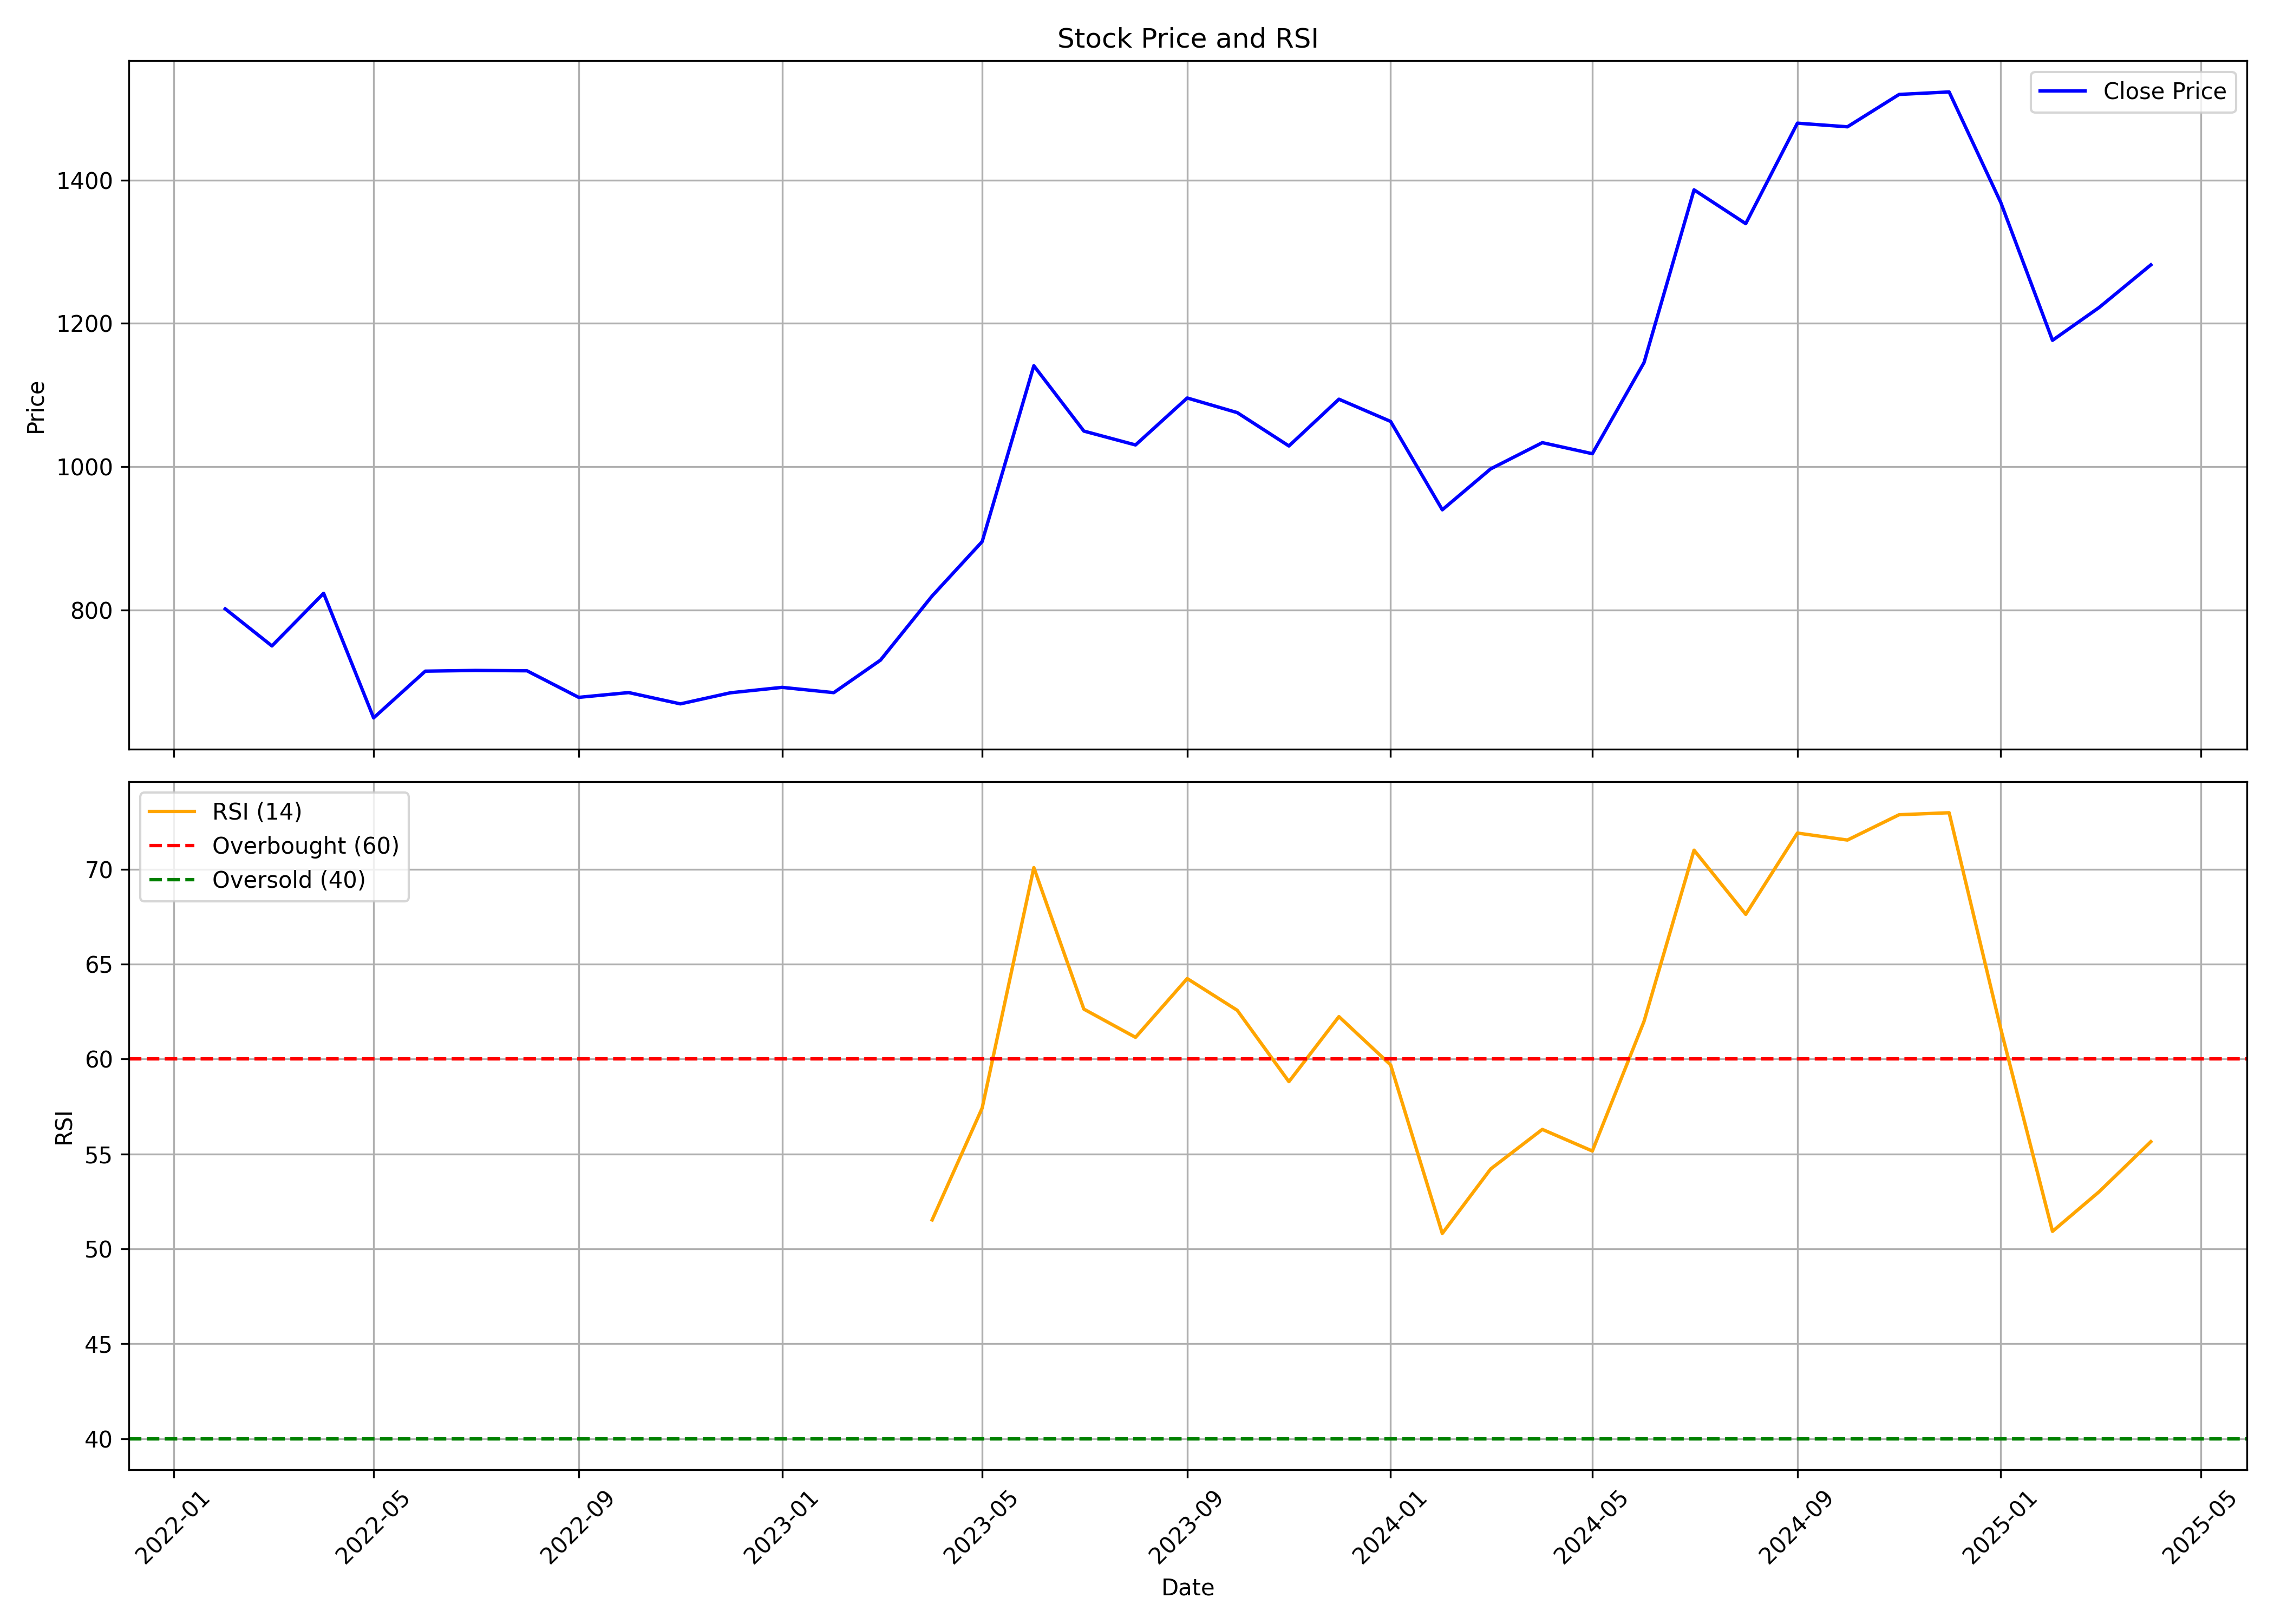

Values plotted in this chart, from the file beside it:
, Unnamed: 0, date, symbol, open, high, low, close, volume, rsi
0, 0, 2022-02-01, MALLCOM, 941.1, 1070, 644, 801.8, 48346, 
1, 1, 2022-03-01, MALLCOM, 801.8, 840.9, 655.8, 750.1, 57349, 
2, 2, 2022-04-01, MALLCOM, 760.3, 890.6, 740.5, 823.5, 36911, 
3, 3, 2022-05-01, MALLCOM, 829.2, 832.1, 599.4, 649.7, 40867, 
4, 4, 2022-06-01, MALLCOM, 661.8, 733.1, 619.2, 714.9, 22511, 
5, 5, 2022-07-01, MALLCOM, 710.7, 801.5, 694.5, 715.9, 15583, 
6, 6, 2022-08-01, MALLCOM, 730.2, 801.5, 647.9, 715.4, 52072, 
7, 7, 2022-09-01, MALLCOM, 729.5, 801.4, 650, 678.3, 138374, 
8, 8, 2022-10-01, MALLCOM, 694.9, 743.2, 658.9, 685, 57473, 
9, 9, 2022-11-01, MALLCOM, 686.1, 731.5, 649.3, 669.2, 61455, 
10, 10, 2022-12-01, MALLCOM, 688.5, 748, 603.9, 684.7, 51618, 
11, 11, 2023-01-01, MALLCOM, 696.5, 779.9, 671.9, 692.3, 83597, 
12, 12, 2023-02-01, MALLCOM, 695.6, 821.6, 656.7, 684.9, 114561, 
13, 13, 2023-03-01, MALLCOM, 695.5, 756.2, 666.6, 730.2, 65920, 
14, 14, 2023-04-01, MALLCOM, 749.2, 845.7, 734.6, 819.8, 147312, 51.52
15, 15, 2023-05-01, MALLCOM, 819.8, 1025, 797, 895.6, 406920, 57.41
16, 16, 2023-06-01, MALLCOM, 895.6, 1188, 877.7, 1141, 287985, 70.08
17, 17, 2023-07-01, MALLCOM, 1134, 1191, 986, 1050, 279392, 62.63
18, 18, 2023-08-01, MALLCOM, 1111, 1144, 970.2, 1030, 148412, 61.14
19, 19, 2023-09-01, MALLCOM, 1045, 1243, 1025, 1096, 600914, 64.24
20, 20, 2023-10-01, MALLCOM, 1099, 1154, 999.7, 1076, 322641, 62.57
21, 21, 2023-11-01, MALLCOM, 1076, 1107, 988.4, 1029, 164821, 58.81
22, 22, 2023-12-01, MALLCOM, 1029, 1165, 1018, 1094, 244842, 62.23
23, 23, 2024-01-01, MALLCOM, 1095, 1147, 1058, 1063, 207342, 59.69
24, 24, 2024-02-01, MALLCOM, 1072, 1138, 916, 940, 304111, 50.81
25, 25, 2024-03-01, MALLCOM, 953.9, 1068, 798.3, 997, 209053, 54.21
26, 26, 2024-04-01, MALLCOM, 1016, 1098, 957.9, 1034, 95023, 56.29
27, 27, 2024-05-01, MALLCOM, 1034, 1098, 949.1, 1018, 125409, 55.15
28, 28, 2024-06-01, MALLCOM, 1092, 1177, 916.2, 1145, 231527, 61.98
29, 29, 2024-07-01, MALLCOM, 1155, 1566, 1155, 1386, 780554, 71
30, 30, 2024-08-01, MALLCOM, 1394, 1465, 1255, 1339, 149015, 67.62
31, 31, 2024-09-01, MALLCOM, 1342, 1677, 1311, 1479, 845639, 71.9
32, 32, 2024-10-01, MALLCOM, 1475, 1550, 1380, 1474, 52475, 71.53
33, 33, 2024-11-01, MALLCOM, 1480, 1620, 1420, 1519, 64777, 72.87
34, 34, 2024-12-01, MALLCOM, 1580, 1785, 1470, 1523, 82741, 72.97
35, 35, 2025-01-01, MALLCOM, 1564, 1564, 1250, 1368, 64511, 61.58
36, 36, 2025-02-01, MALLCOM, 1400, 1509, 1118, 1176, 74259, 50.92
37, 37, 2025-03-01, MALLCOM, 1159, 1346, 1050, 1222, 104231, 53.01
38, 38, 2025-04-01, MALLCOM, 1206, 1335, 1061, 1282, 78459, 55.65
